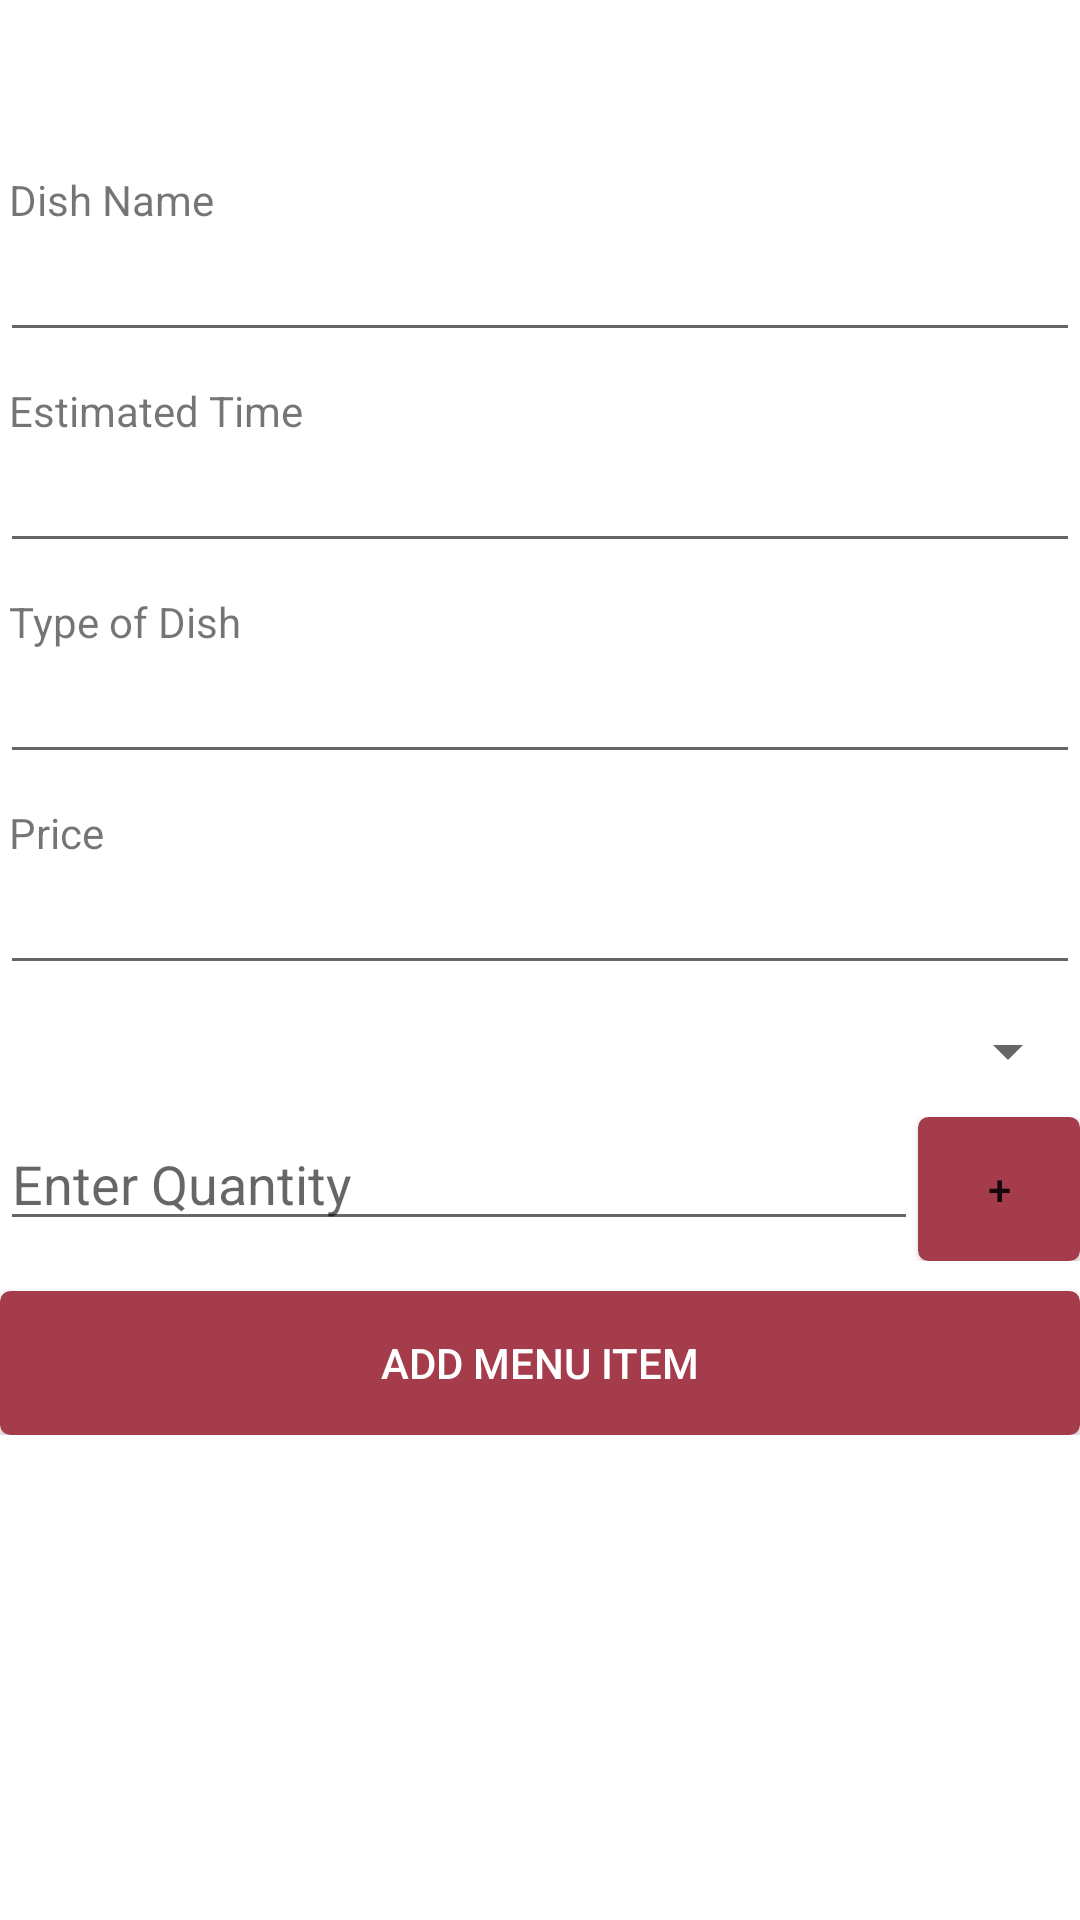

This screen was rendered from an Android layout file. Write that file and the resources it references.
<!-- AndroidManifest.xml: application theme Theme.RestAutoMobileApp -->
<!-- res/layout/admin_activity_add_menu_item.xml -->
<?xml version="1.0" encoding="utf-8"?>
<android.support.constraint.ConstraintLayout xmlns:android="http://schemas.android.com/apk/res/android"
    xmlns:app="http://schemas.android.com/apk/res-auto"
    android:layout_width="match_parent"
    android:layout_height="match_parent"
    xmlns:tools="http://schemas.android.com/tools"
    tools:context=".code.admin.AddMenuItemActivity">

    <ScrollView
        android:layout_width="match_parent"
        android:layout_height="wrap_content"
        app:layout_constraintEnd_toEndOf="parent"
        app:layout_constraintHorizontal_bias="0.5"
        app:layout_constraintStart_toStartOf="parent"
        app:layout_constraintTop_toTopOf="parent">

        <LinearLayout
            android:layout_width="match_parent"
            android:layout_height="wrap_content"
            android:orientation="vertical">

            <TextView
                android:layout_width="match_parent"
                android:layout_height="wrap_content"
                android:layout_marginTop="10dp"
                android:layout_marginBottom="10dp"
                android:gravity="center_horizontal"
                android:text="Add Menu Item"
                android:textColor="#FFFFFF"
                android:textSize="20sp" />

            <TextView
                android:layout_marginLeft="3dp"
                android:layout_width="wrap_content"
                android:layout_height="wrap_content"
                android:layout_marginTop="10dp"
                android:text="Dish Name" />

            <EditText
                android:id="@+id/AddDishName300"
                android:layout_width="match_parent"
                android:layout_height="wrap_content"
                android:inputType="text" />

            <TextView
                android:layout_marginLeft="3dp"
                android:layout_width="wrap_content"
                android:layout_height="wrap_content"
                android:layout_marginTop="10dp"
                android:text="Estimated Time" />

            <EditText
                android:id="@+id/AddDishEstimatedTime300"
                android:layout_width="match_parent"
                android:layout_height="wrap_content"
                android:inputType="text|time" />

            <TextView
                android:layout_marginLeft="3dp"
                android:layout_width="wrap_content"
                android:layout_height="wrap_content"
                android:layout_marginTop="10dp"
                android:text="Type of Dish" />

            <EditText
                android:id="@+id/AddDishType300"
                android:layout_width="match_parent"
                android:layout_height="wrap_content"
                android:inputType="text" />

            <TextView
                android:layout_marginLeft="3dp"
                android:layout_width="wrap_content"
                android:layout_height="wrap_content"
                android:layout_marginTop="10dp"
                android:text="Price" />

            <EditText
                android:id="@+id/AddDishPrice300"
                android:layout_width="match_parent"
                android:layout_height="wrap_content"
                android:inputType="text" />

            <android.support.v7.widget.AppCompatSpinner
                android:id="@+id/IngredientsDropDown300"
                android:layout_width="match_parent"
                android:layout_height="wrap_content"
                android:layout_marginTop="10dp"
                android:layout_marginBottom="10dp"
                android:spinnerMode="dialog">

            </android.support.v7.widget.AppCompatSpinner>

            <LinearLayout
                android:layout_width="match_parent"
                android:layout_height="wrap_content"
                android:orientation="horizontal"
                android:weightSum="1">

                <EditText
                    android:id="@+id/AddQuantity300"
                    android:layout_width="match_parent"
                    android:layout_height="wrap_content"
                    android:layout_weight="0.15"
                    android:hint="Enter Quantity"
                    android:inputType="number" />

                <Button
                    android:id="@+id/AddIngredientQuantityButton300"
                    android:layout_width="match_parent"
                    android:layout_height="wrap_content"
                    android:layout_weight="0.85"
                    android:background="@drawable/mybutton"
                    android:text="+" />

            </LinearLayout>

            <Button
                android:id="@+id/AddMenuItemButton300"
                android:layout_width="match_parent"
                android:layout_height="wrap_content"
                android:layout_marginTop="10dp"
                android:background="@drawable/mybutton"
                android:text="Add Menu Item"
                android:textColor="#FFFFFF" />
        </LinearLayout>


    </ScrollView>

</android.support.constraint.ConstraintLayout>
<!-- resources referenced by this layout -->
<resources>
  <!-- drawable mybutton (drawable) -->
  <?xml version="1.0" encoding="utf-8"?>
  <selector xmlns:android="http://schemas.android.com/apk/res/android">
      <item android:state_pressed="true">
          <shape android:shape="rectangle">
              <corners android:radius="3dip" />
              <stroke android:width="1dip" android:color="#a43c4c" />
              <gradient android:angle="-90" android:startColor="#a43c4c" android:endColor="#a43c4c" />
  
          </shape>
      </item>
      <item android:state_focused="true">
          <shape android:shape="rectangle">
              <corners android:radius="3dip" />
              <stroke android:width="1dip" android:color="#a43c4c" />
              <solid android:color="#a43c4c" />
          </shape>
      </item>
      <item>
          <shape android:shape="rectangle">
              <corners android:radius="3dip" />
              <stroke android:width="1dip" android:color="#a43c4c" />
              <gradient android:angle="-90" android:startColor="#a43c4c" android:endColor="#a43c4c" />
          </shape>
      </item>
  </selector>
  <style name="Theme.RestAutoMobileApp" parent="Theme.MaterialComponents.DayNight.DarkActionBar">
          
          <item name="colorPrimary">@color/purple_500</item>
          <item name="colorPrimaryVariant">@color/purple_700</item>
          <item name="colorOnPrimary">@color/white</item>
          
          <item name="colorSecondary">@color/teal_200</item>
          <item name="colorSecondaryVariant">@color/teal_700</item>
          <item name="colorOnSecondary">@color/black</item>
          
          <item name="android:statusBarColor" tools:targetApi="l">?attr/colorPrimaryVariant</item>
          
      </style>
  <color name="white">#FFFFFF</color>
  <color name="black">#000000</color>
  <!-- not gathered from this repository: default colours our renderer supplied (Android Studio template values) -->
  <color name="purple_500">#FF6200EE</color>
  <color name="purple_700">#FF3700B3</color>
  <color name="teal_200">#FF03DAC5</color>
  <color name="teal_700">#FF018786</color>
</resources>
